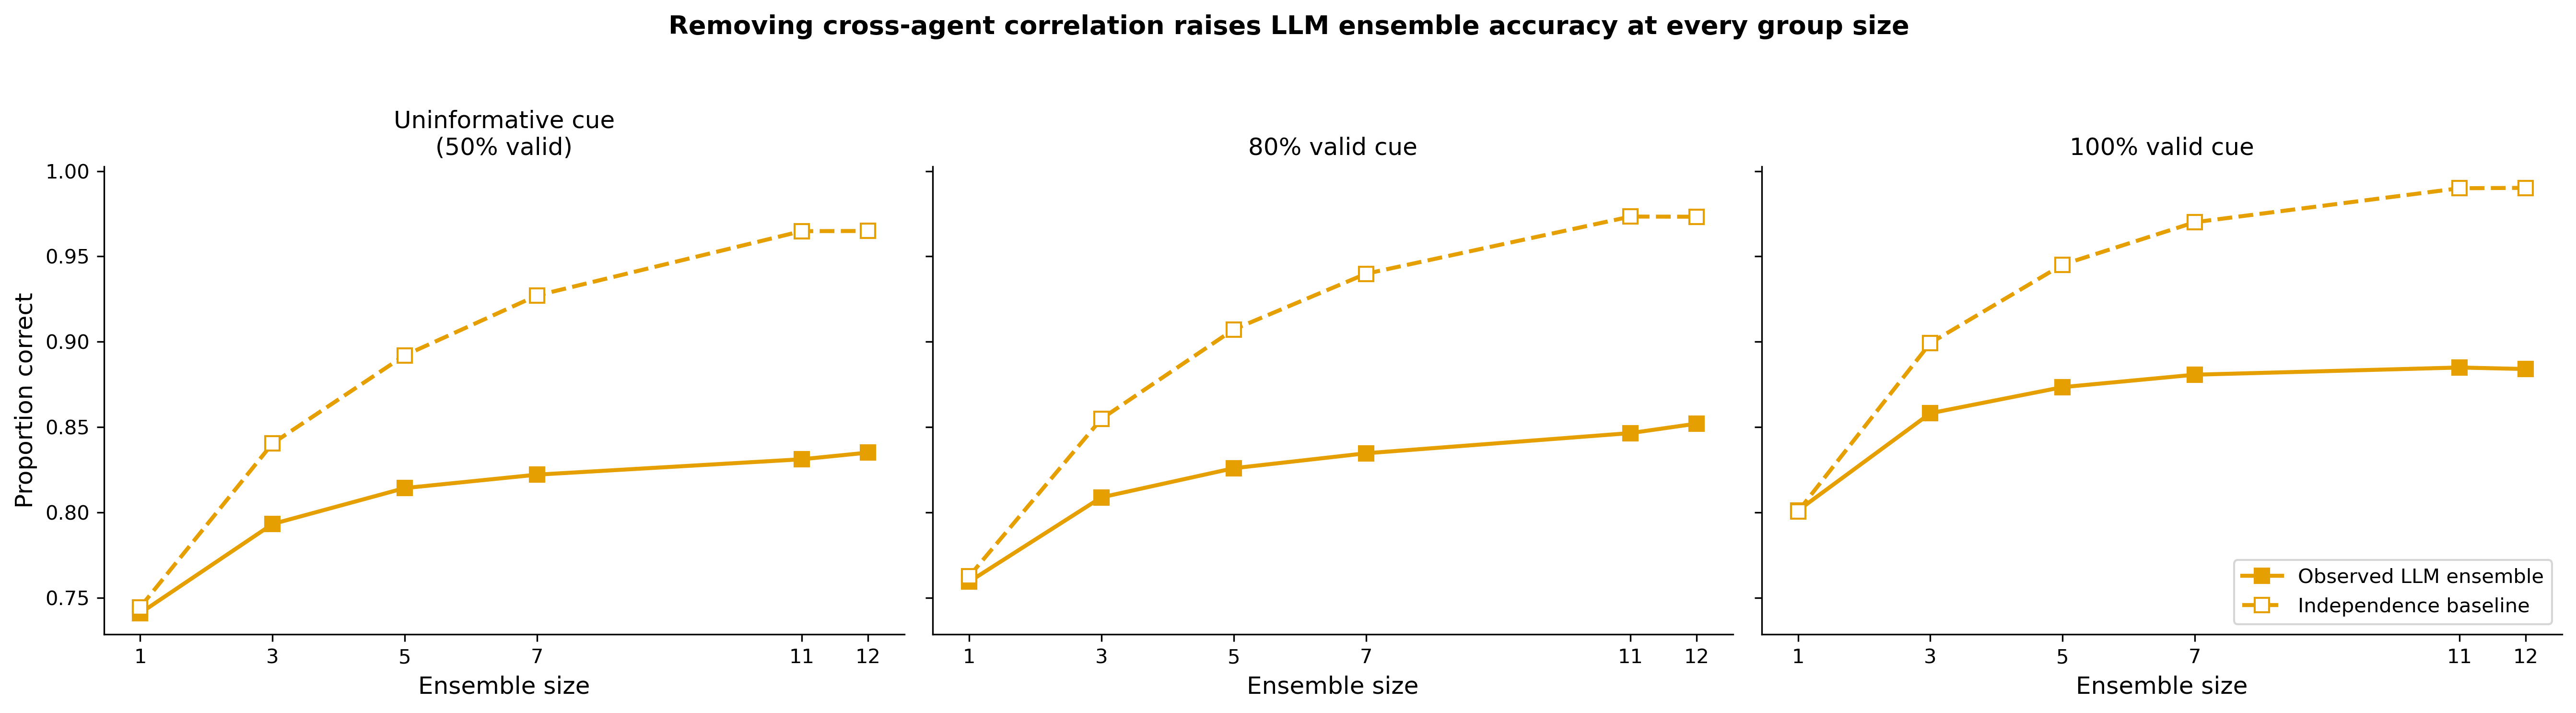

The table this chart was drawn from, first rows:
condition, group_size, observed_acc, independence_acc, independence_sd, shortfall
100_0, 1, 0.8011, 0.8006, 0.06038, -0.000488
100_0, 3, 0.8581, 0.8992, 0.03125, 0.04115
100_0, 5, 0.8734, 0.9452, 0.01618, 0.07181
100_0, 7, 0.8807, 0.9701, 0.009077, 0.08938
100_0, 11, 0.8849, 0.99, 0.003356, 0.1051
100_0, 12, 0.884, 0.9902, 0.00298, 0.1062
50_50, 1, 0.7409, 0.7444, 0.06953, 0.00347
50_50, 3, 0.7932, 0.8404, 0.04101, 0.04726
50_50, 5, 0.8142, 0.892, 0.02946, 0.0778
50_50, 7, 0.8221, 0.9271, 0.01796, 0.105
50_50, 11, 0.8311, 0.9648, 0.006529, 0.1337
50_50, 12, 0.835, 0.9649, 0.005036, 0.1299
80_20, 1, 0.7593, 0.7625, 0.0516, 0.003136
80_20, 3, 0.8088, 0.8548, 0.03076, 0.04604
80_20, 5, 0.8259, 0.9072, 0.02067, 0.08134
80_20, 7, 0.8346, 0.9398, 0.01313, 0.1052
80_20, 11, 0.8465, 0.9734, 0.005379, 0.1269
80_20, 12, 0.852, 0.9733, 0.004578, 0.1213
